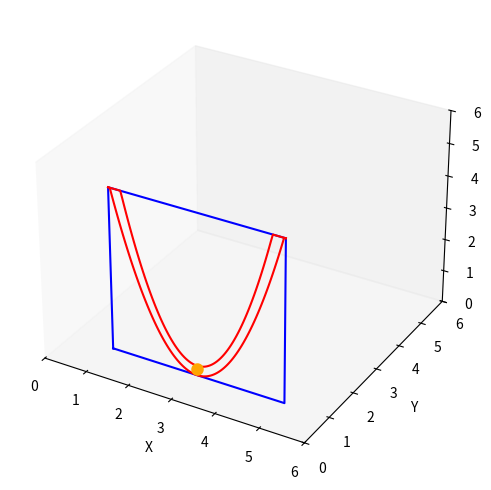

This chart was generated by the following Python code:
import numpy as np
import matplotlib.pyplot as plt
from matplotlib.animation import FuncAnimation
from mpl_toolkits.mplot3d import Axes3D 
import sympy as sp
import math

steps=1000
t_fin=20
t=np.linspace(0,t_fin,steps)

phi = t * 2 * np.pi / t_fin
xx =1.8* np.sin(t)+3

fig = plt.figure(figsize=[8,6])
ax = fig.add_subplot(111, projection='3d')
ax.axis('equal')
ax.grid(0)
ax.set_xlabel('X')
ax.set_ylabel('Y')
ax.set_zlabel('Z')

ax.set_xlim([0, 6])
ax.set_ylim([0, 6])
ax.set_zlim([0, 6])
plate_coordinates = np.array([[1, 1, 0], [5, 1, 0], [5, 1, 5], [1, 1, 5], [1, 1, 0]])
x_plate = plate_coordinates[:, 0]
y_plate = plate_coordinates[:, 1]
z_plate = plate_coordinates[:, 2]
plate = ax.plot(x_plate, y_plate, z_plate, color='b')[0]

x = np.linspace(1, 5, 100)  # Создание массива значений x от 1 до 5
y = np.zeros_like(x)  # Задаем y как нули, чтобы парабола была в плоскости XOZ
z = 1.3 * (x - 3)**2   # Уравнение параболы
z = np.minimum(z, 5)
parabola_1=ax.plot(x, y+1, z,  color='r')[0]  # Отрисовка параболы

x_1 = np.linspace(1, 5, 100)  # Создание массива значений x от 1 до 5
y_1 = np.zeros_like(x_1)  # Задаем y как нули, чтобы парабола была в плоскости XOZ
z_1 = 1.6 * (x_1 - 3)**2+0.3 # Уравнение параболы
z_1 = np.minimum(z_1, 5)
parabola_2=ax.plot(x_1, y_1+1, z_1 ,color='r')[0]  # Отрисовка параболы

pointX=3
pointY=1
pointZ=0.2
point=ax.plot(pointX,pointY,pointZ,color='orange', marker='o', markeredgewidth=3)[0]

# Ось вращения
axis_start = np.array([3, 1, 0])
axis_start_array = np.array([[3, 1, 0]] * 100)
axis_end = np.array([3, 1, 5])

def update(frame):
    rotation_matrix = np.array([[np.cos(phi[frame]), -np.sin(phi[frame]), 0],
                                [np.sin(phi[frame]), np.cos(phi[frame]), 0],
                                [0, 0, 1]])
    rotated_plate = np.dot(rotation_matrix, (plate_coordinates - axis_start).T).T + axis_start
    
    plate.set_data(rotated_plate[:, 0:2].T)
    plate.set_3d_properties(rotated_plate[:, 2].T)
    rotated_points = np.dot(rotation_matrix, ((np.array([x, y+1, z]))-axis_start_array.T))+axis_start_array.T
    parabola_1.set_data(rotated_points[0], rotated_points[1])  
    parabola_1.set_3d_properties(rotated_points[2]) 
    
    rotated_points_2 = np.dot(rotation_matrix, np.array([x_1, y_1+1, z_1]-axis_start_array.T))+axis_start_array.T

    parabola_2.set_data_3d(rotated_points_2[0], rotated_points_2[1], rotated_points_2[2])



    new_x = xx[frame]
    new_y = pointY
    new_z=1.45* (new_x-3)**2+0.15


    point.set_data_3d([new_x], [new_y], [new_z]) 
    rotated_point = np.dot(rotation_matrix, (np.array([new_x, new_y, new_z]) - axis_start)) + axis_start


    # point.set_data_3d([new_x], [new_y], [new_z])
    point.set_data(rotated_point[0], rotated_point[1])
    point.set_3d_properties(rotated_point[2])


    # return [plate,parabola_1,parabola_2,point]

ani = FuncAnimation(fig, update, frames=len(t), interval=50)

plt.show()
